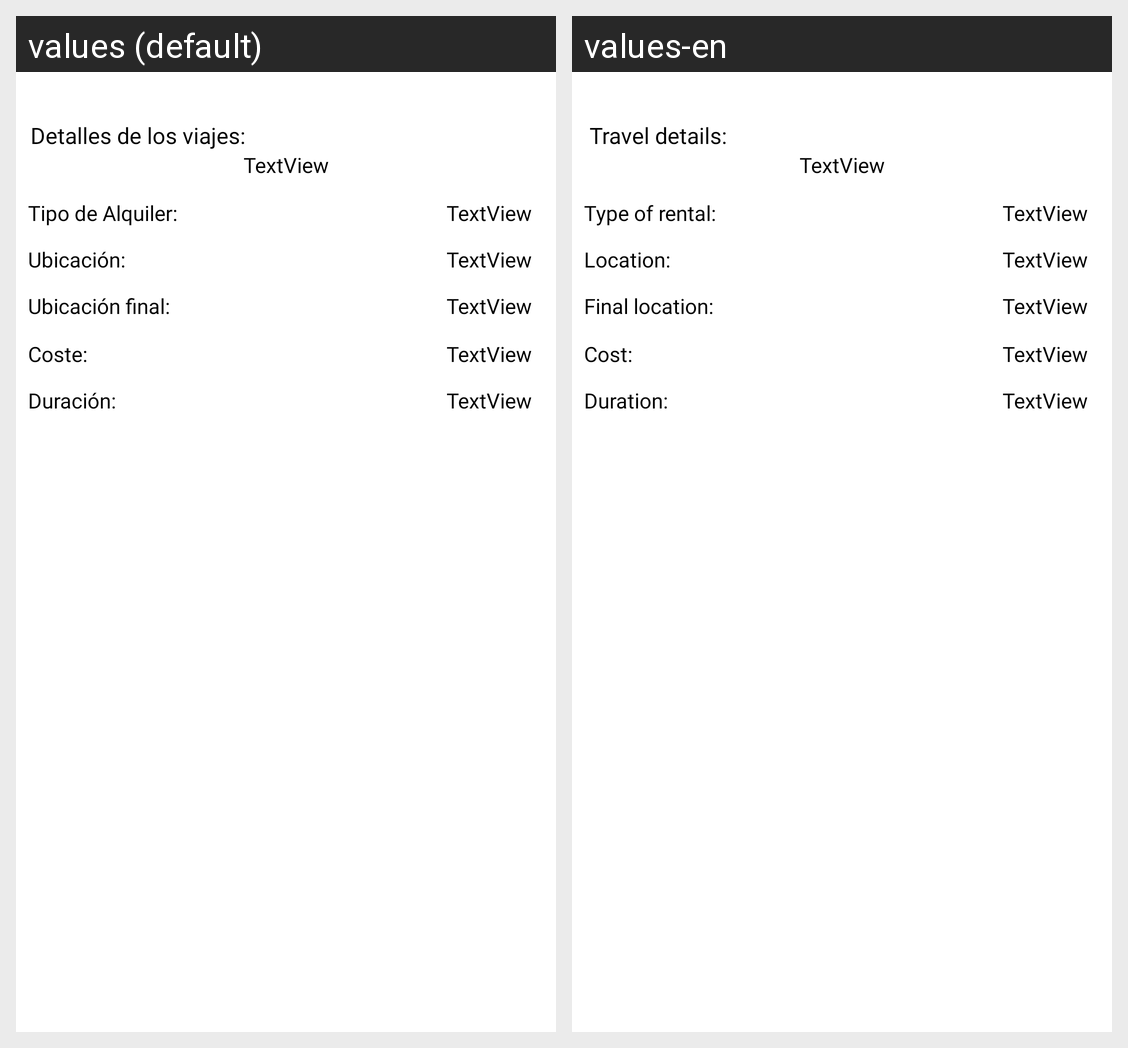

For this localized Android screen grid, give each drawn string resource with its value in every locale shown.
Android screen res/layout/activity_info_registros.xml rendered under 2 locales, left to right: values (default), values-en. Device: Nexus 5 (rendered at 1080×1920; each locale shown at half size, 540×960, under a caption strip naming it); theme Theme.AppCompat.NoActionBar.
Strings drawn on this screen, with the default value and each locale's value (text and hints the layout hard-codes, and strings that could not be matched under every locale, appear in the picture but are not listed):

tv_Duracion
  values: Duración: 
  values-en: Duration: 

tv_TipoDeAlquiler
  values: Tipo de Alquiler:
  values-en: Type of rental:

tv_DetallesDeLosViajes
  values: Detalles de los viajes:
  values-en: Travel details:

tv_Coste
  values: Coste: 
  values-en: Cost:
